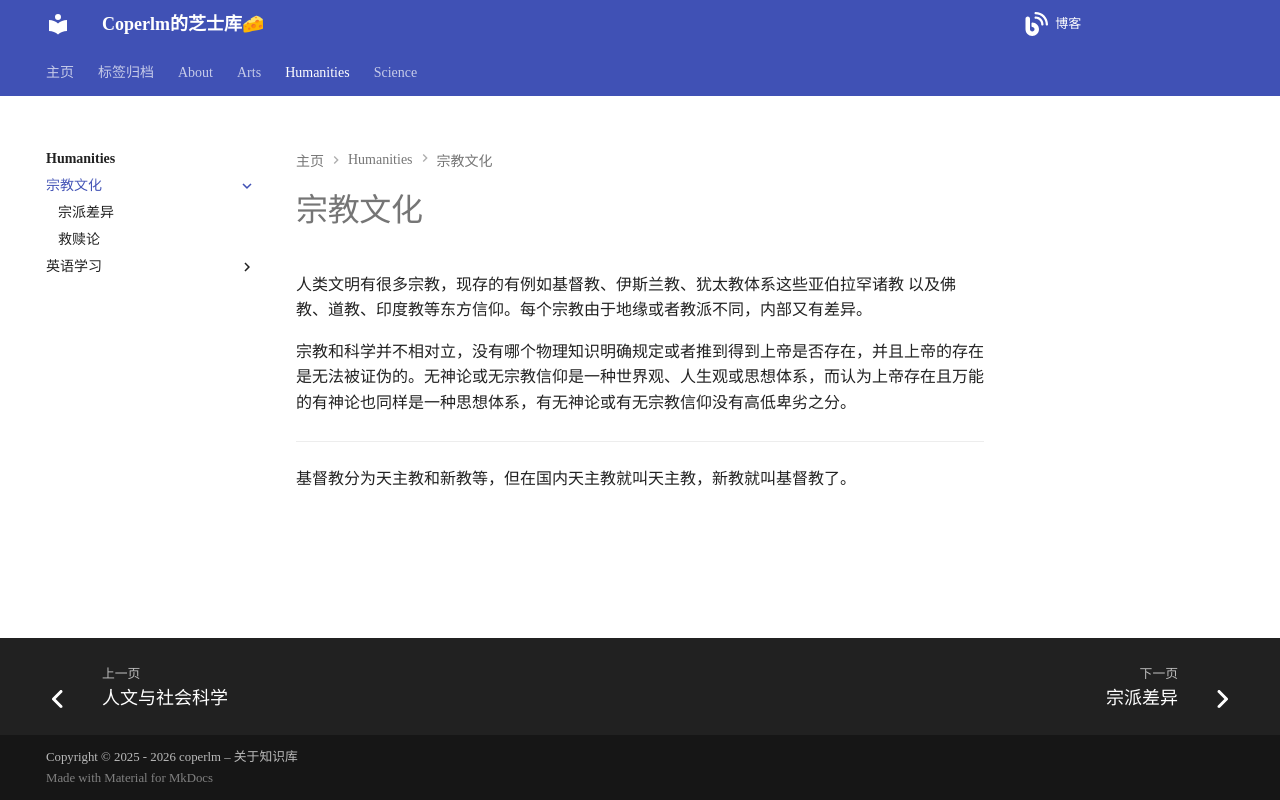

repository: coperlm/KnowledgeBase · page: humanities/宗教文化/index.html · generator: mkdocs

# 宗教文化

人类文明有很多宗教，现存的有例如基督教、伊斯兰教、犹太教体系这些亚伯拉罕诸教
以及佛教、道教、印度教等东方信仰。每个宗教由于地缘或者教派不同，内部又有差异。

宗教和科学并不相对立，没有哪个物理知识明确规定或者推到得到上帝是否存在，并且上帝的存在是无法被证伪的。无神论或无宗教信仰是一种世界观、人生观或思想体系，而认为上帝存在且万能的有神论也同样是一种思想体系，有无神论或有无宗教信仰没有高低卑劣之分。

---

基督教分为天主教和新教等，但在国内天主教就叫天主教，新教就叫基督教了。
